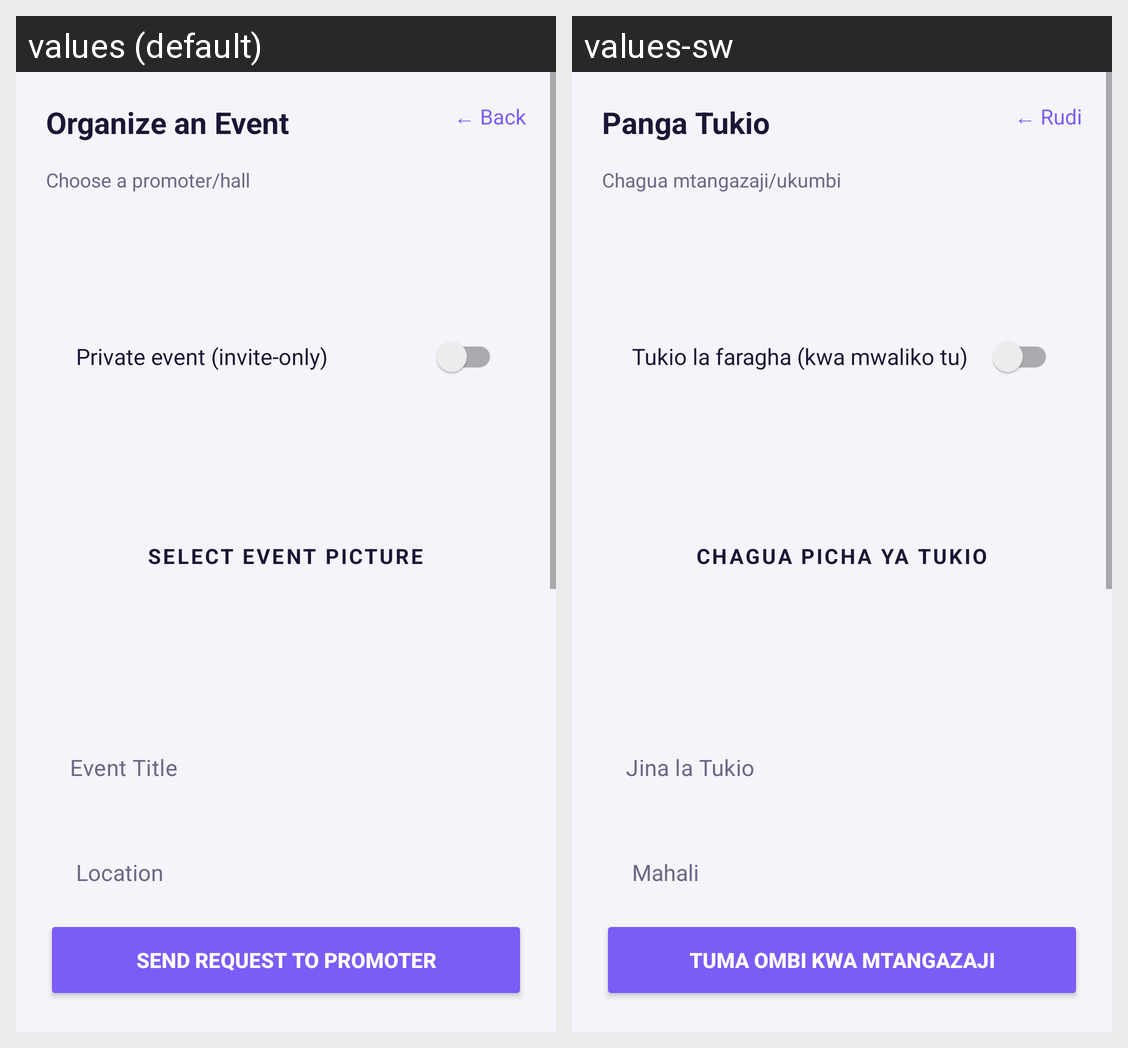

This grid shows one Android layout under two languages. Give, for every string resource on the screen, its name, the default text and each shown locale's text.
Android screen res/layout/activity_organize_event.xml rendered under 2 locales, left to right: values (default), values-sw. Device: Nexus 5 (rendered at 1080×1920; each locale shown at half size, 540×960, under a caption strip naming it); theme Theme.Bookify.
Strings drawn on this screen, with the default value and each locale's value (text and hints the layout hard-codes, and strings that could not be matched under every locale, appear in the picture but are not listed):

organize_title
  values: Organize an Event
  values-sw: Panga Tukio

nav_back_arrow
  values: ← Back
  values-sw: ← Rudi

organize_choose_promoter
  values: Choose a promoter/hall
  values-sw: Chagua mtangazaji/ukumbi

organize_private_event_label
  values: Private event (invite-only)
  values-sw: Tukio la faragha (kwa mwaliko tu)

organize_select_picture
  values: SELECT EVENT PICTURE
  values-sw: CHAGUA PICHA YA TUKIO

organize_title_hint
  values: Event Title
  values-sw: Jina la Tukio

organize_location_label
  values: Location
  values-sw: Mahali

organize_submit_request
  values: SEND REQUEST TO PROMOTER
  values-sw: TUMA OMBI KWA MTANGAZAJI
